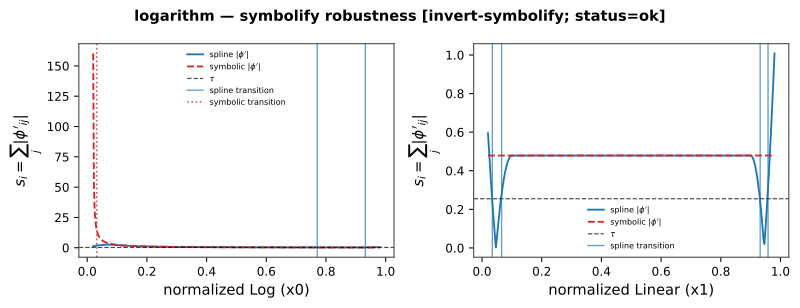

The data file committed next to this chart (first rows):
feature, feat_idx, branch, raw_point_spline, raw_point_symbolic, matched, added, dropped, drift, drift_frac, sym_edge_names, status
Log (x0), 0, symbolic, , -1.167, 0, 1, 0, , , log, x, ok
Log (x0), 0, spline, 0.6755, , 0, 0, 1, , , log, x, ok
Log (x0), 0, spline, 1.078, , 0, 0, 1, , , log, x, ok
Linear (x1), 1, spline, -1.163, , 0, 0, 1, , , log, x, ok
Linear (x1), 1, spline, -1.085, , 0, 0, 1, , , log, x, ok
Linear (x1), 1, spline, 1.079, , 0, 0, 1, , , log, x, ok
Linear (x1), 1, spline, 1.145, , 0, 0, 1, , , log, x, ok
